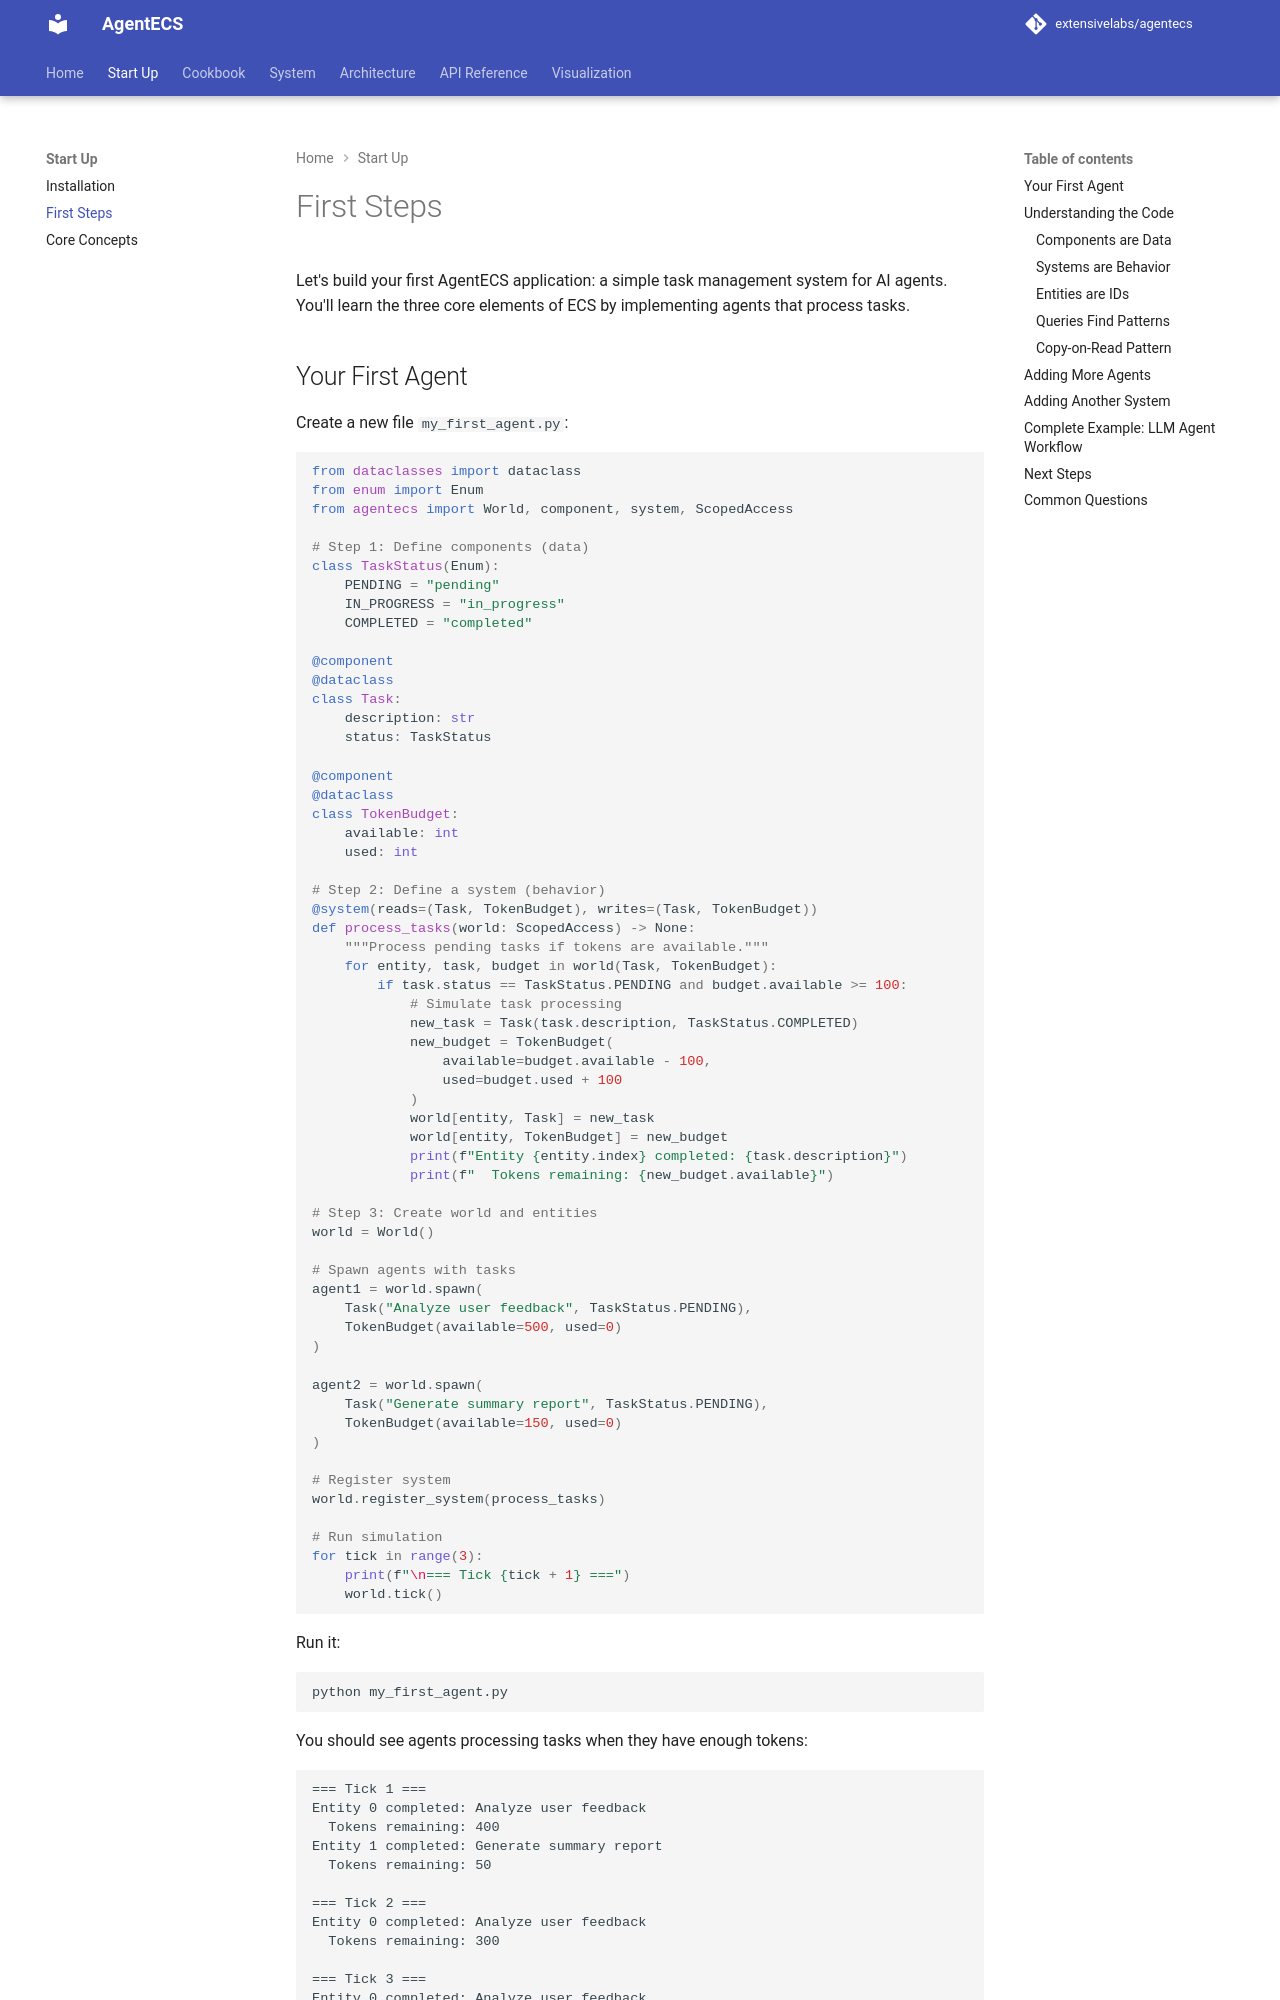

repository: extensivelabs/agentecs · page: start-up/first-steps/index.html · generator: mkdocs

# First Steps

Let's build your first AgentECS application: a simple task management system for AI agents. You'll learn the three core elements of ECS by implementing agents that process tasks.

## Your First Agent

Create a new file `my_first_agent.py`:

```python
from dataclasses import dataclass
from enum import Enum
from agentecs import World, component, system, ScopedAccess

# Step 1: Define components (data)
class TaskStatus(Enum):
    PENDING = "pending"
    IN_PROGRESS = "in_progress"
    COMPLETED = "completed"

@component
@dataclass
class Task:
    description: str
    status: TaskStatus

@component
@dataclass
class TokenBudget:
    available: int
    used: int

# Step 2: Define a system (behavior)
@system(reads=(Task, TokenBudget), writes=(Task, TokenBudget))
def process_tasks(world: ScopedAccess) -> None:
    """Process pending tasks if tokens are available."""
    for entity, task, budget in world(Task, TokenBudget):
        if task.status == TaskStatus.PENDING and budget.available >= 100:
            # Simulate task processing
            new_task = Task(task.description, TaskStatus.COMPLETED)
            new_budget = TokenBudget(
                available=budget.available - 100,
                used=budget.used + 100
            )
            world[entity, Task] = new_task
            world[entity, TokenBudget] = new_budget
            print(f"Entity {entity.index} completed: {task.description}")
            print(f"  Tokens remaining: {new_budget.available}")

# Step 3: Create world and entities
world = World()

# Spawn agents with tasks
agent1 = world.spawn(
    Task("Analyze user feedback", TaskStatus.PENDING),
    TokenBudget(available=500, used=0)
)

agent2 = world.spawn(
    Task("Generate summary report", TaskStatus.PENDING),
    TokenBudget(available=150, used=0)
)

# Register system
world.register_system(process_tasks)

# Run simulation
for tick in range(3):
    print(f"\n=== Tick {tick + 1} ===")
    world.tick()
```

Run it:

```bash
python my_first_agent.py
```

You should see agents processing tasks when they have enough tokens:

```
=== Tick 1 ===
Entity 0 completed: Analyze user feedback
  Tokens remaining: 400
Entity 1 completed: Generate summary report
  Tokens remaining: 50

=== Tick 2 ===
Entity 0 completed: Analyze user feedback
  Tokens remaining: 300

=== Tick 3 ===
Entity 0 completed: Analyze user feedback
  Tokens remaining: 200
```

## Understanding the Code
